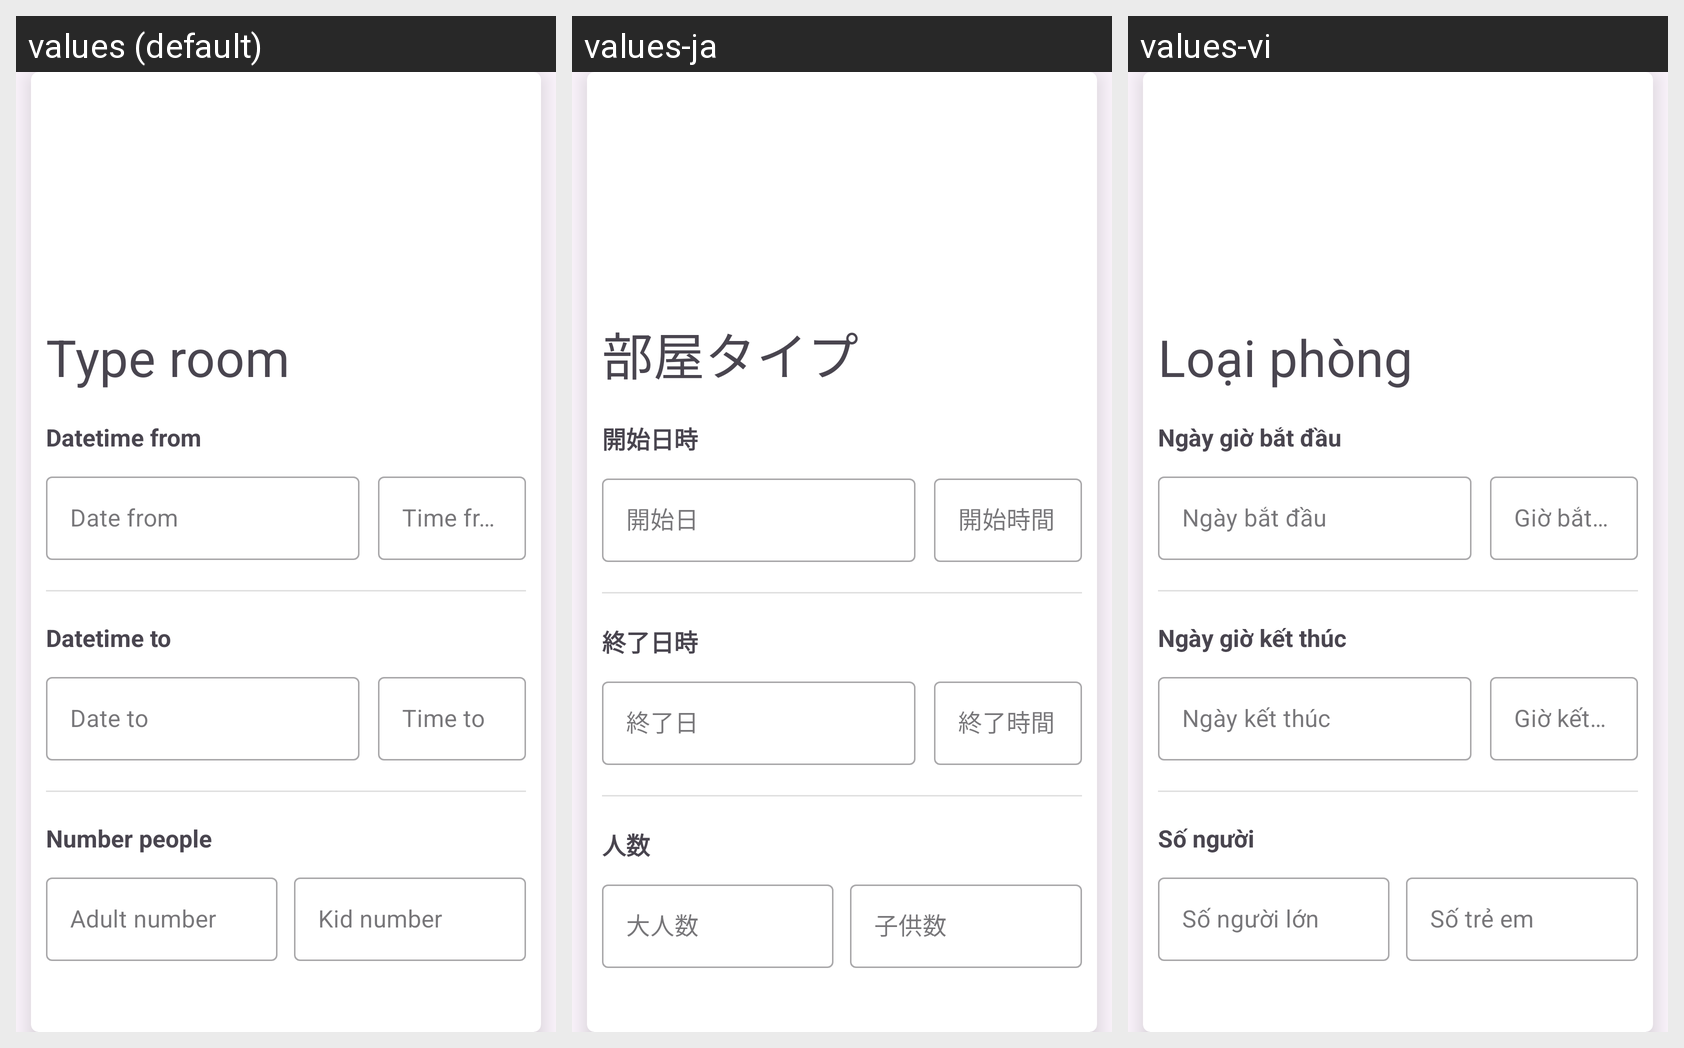

The Android screen above is rendered under several locales of the same app. Produce the string resources it draws, with the default and per-locale values.
Android screen res/layout/fragment_reservation.xml rendered under 3 locales, left to right: values (default), values-ja, values-vi. Device: Nexus 5 (rendered at 1080×1920; each locale shown at half size, 540×960, under a caption strip naming it); theme Theme.HotelBookingApp.
Strings drawn on this screen, with the default value and each locale's value (text and hints the layout hard-codes, and strings that could not be matched under every locale, appear in the picture but are not listed):

type_room
  values: Type room
  values-ja: 部屋タイプ
  values-vi: Loại phòng

datetime_from
  values: Datetime from
  values-ja: 開始日時
  values-vi: Ngày giờ bắt đầu

date_from
  values: Date from
  values-ja: 開始日
  values-vi: Ngày bắt đầu

time_from
  values: Time from
  values-ja: 開始時間
  values-vi: Giờ bắt đầu

datetime_to
  values: Datetime to
  values-ja: 終了日時
  values-vi: Ngày giờ kết thúc

date_to
  values: Date to
  values-ja: 終了日
  values-vi: Ngày kết thúc

time_to
  values: Time to
  values-ja: 終了時間
  values-vi: Giờ kết thúc

number_people
  values: Number people
  values-ja: 人数
  values-vi: Số người

adult_number
  values: Adult number
  values-ja: 大人数
  values-vi: Số người lớn

kid_number
  values: Kid number
  values-ja: 子供数
  values-vi: Số trẻ em
